4-way image classification set "split" from GitHub (2bAdrianS/Customer---Detecci-n-de-Enfermedades-Gastrointestinales-); label vocabulary: dyed lifted polyps, dyed resection margins, polyps, ulcerative colitis.

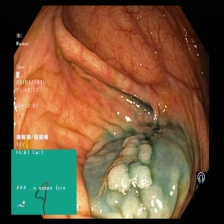
Label: dyed lifted polyps

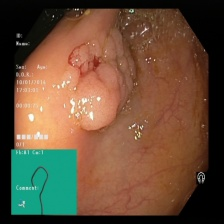
Label: polyps

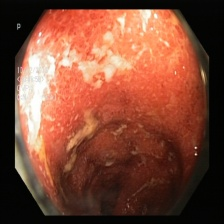
Label: ulcerative colitis

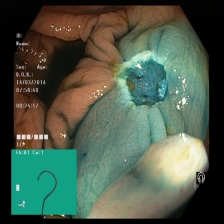
Label: dyed resection margins

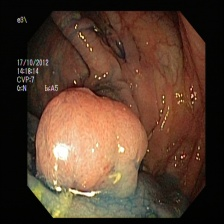
Label: dyed lifted polyps

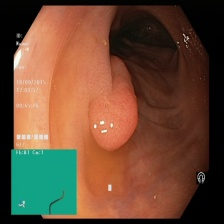
Label: polyps
